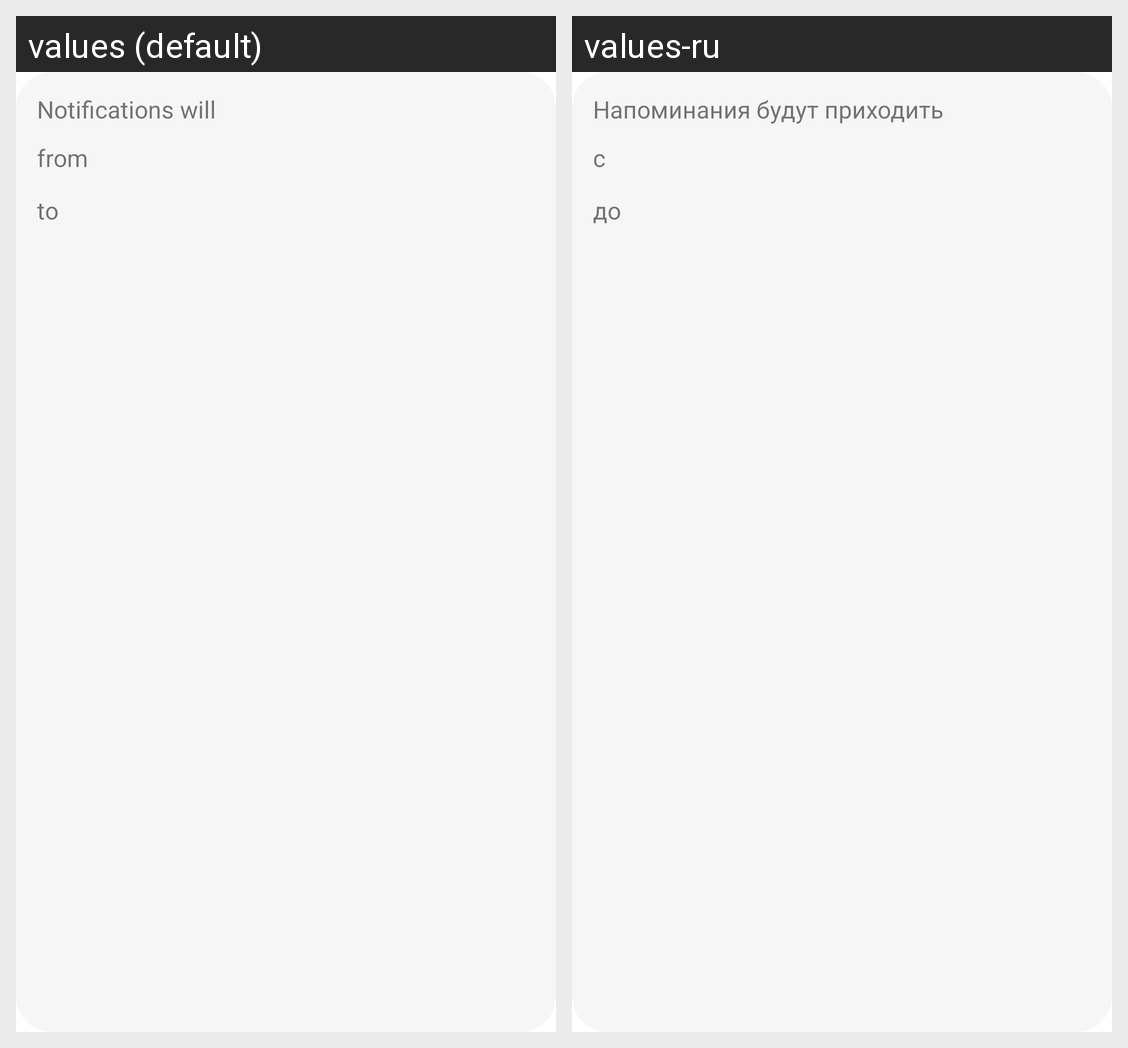

Here is an Android app screen in its default locale and in the app's own translations. Write out the translated-string differences for the strings that appear on this screen.
Android screen res/layout/inc_notification.xml rendered under 2 locales, left to right: values (default), values-ru. Device: Nexus 5 (rendered at 1080×1920; each locale shown at half size, 540×960, under a caption strip naming it); theme AppTheme.
Strings drawn on this screen, with the default value and each locale's value (text and hints the layout hard-codes, and strings that could not be matched under every locale, appear in the picture but are not listed):

notification_time
  values: Notifications will
  values-ru: Напоминания будут приходить

from
  values: from
  values-ru: с

until
  values: to
  values-ru: до
